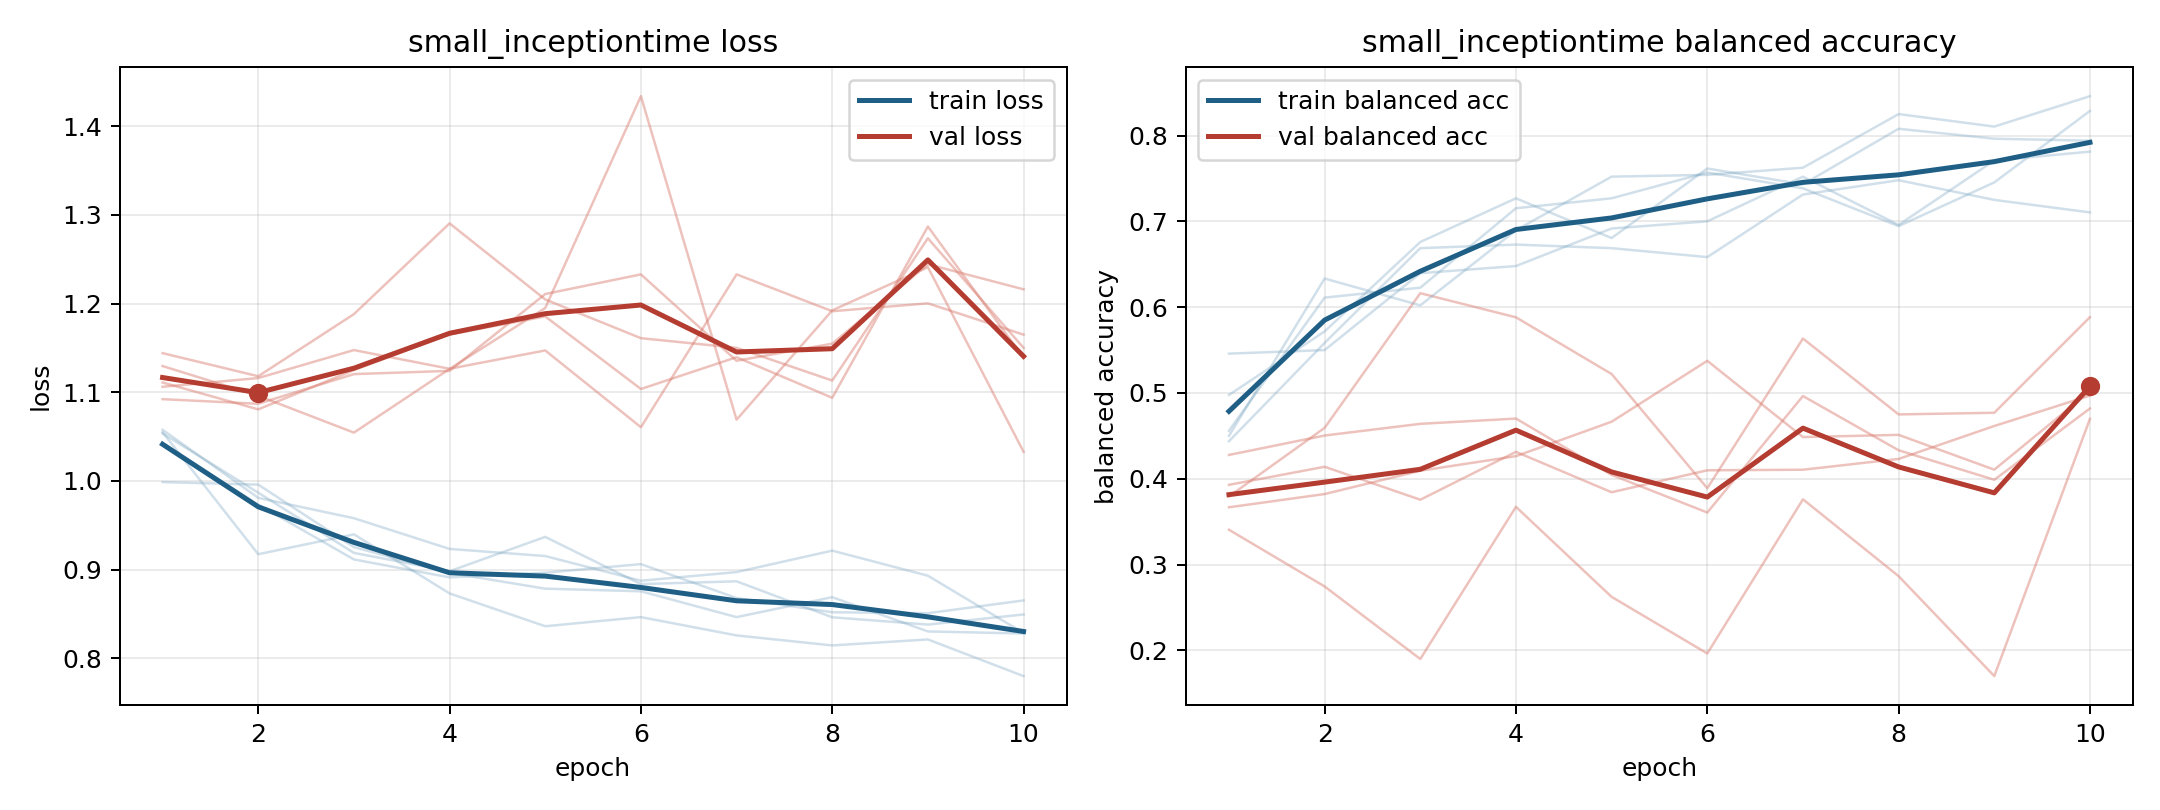

The table this chart was drawn from, first rows:
model, fold, epoch, train_loss, train_balanced_accuracy, val_loss, val_balanced_accuracy
small_inceptiontime, 1, 1, 1.058, 0.456, 1.13, 0.3794
small_inceptiontime, 1, 2, 0.981, 0.6111, 1.096, 0.4593
small_inceptiontime, 1, 3, 0.958, 0.6227, 1.054, 0.6163
small_inceptiontime, 1, 4, 0.9234, 0.7153, 1.126, 0.5882
small_inceptiontime, 1, 5, 0.9154, 0.7269, 1.195, 0.5221
small_inceptiontime, 1, 6, 0.8875, 0.7569, 1.434, 0.389
small_inceptiontime, 1, 7, 0.8973, 0.7384, 1.069, 0.5634
small_inceptiontime, 1, 8, 0.9215, 0.6944, 1.192, 0.475
small_inceptiontime, 1, 9, 0.8932, 0.7454, 1.241, 0.4769
small_inceptiontime, 1, 10, 0.8286, 0.8287, 1.033, 0.5883
small_inceptiontime, 2, 1, 0.9987, 0.5458, 1.106, 0.3668
small_inceptiontime, 2, 2, 0.9959, 0.55, 1.116, 0.3822
small_inceptiontime, 2, 3, 0.9254, 0.6396, 1.148, 0.4094
small_inceptiontime, 2, 4, 0.8963, 0.6479, 1.126, 0.4264
small_inceptiontime, 2, 5, 0.8786, 0.6917, 1.147, 0.4665
small_inceptiontime, 2, 6, 0.8756, 0.7, 1.061, 0.5375
small_inceptiontime, 2, 7, 0.8465, 0.7521, 1.233, 0.4486
small_inceptiontime, 2, 8, 0.869, 0.6958, 1.191, 0.4512
small_inceptiontime, 2, 9, 0.8304, 0.7708, 1.2, 0.4106
small_inceptiontime, 2, 10, 0.828, 0.7812, 1.165, 0.502
small_inceptiontime, 3, 1, 1.042, 0.4437, 1.111, 0.393
small_inceptiontime, 3, 2, 0.9733, 0.5583, 1.081, 0.414
small_inceptiontime, 3, 3, 0.9115, 0.6688, 1.125, 0.3756
small_inceptiontime, 3, 4, 0.8913, 0.6729, 1.165, 0.4314
small_inceptiontime, 3, 5, 0.8966, 0.6688, 1.185, 0.3843
small_inceptiontime, 3, 6, 0.9063, 0.6583, 1.104, 0.4099
small_inceptiontime, 3, 7, 0.868, 0.7313, 1.14, 0.4106
small_inceptiontime, 3, 8, 0.852, 0.7479, 1.094, 0.4231
small_inceptiontime, 3, 9, 0.851, 0.725, 1.287, 0.4615
small_inceptiontime, 3, 10, 0.8653, 0.7104, 1.139, 0.4969
small_inceptiontime, 4, 1, 1.055, 0.45, 1.092, 0.4278
small_inceptiontime, 4, 2, 0.9174, 0.6333, 1.087, 0.4504
small_inceptiontime, 4, 3, 0.9398, 0.6021, 1.12, 0.464
small_inceptiontime, 4, 4, 0.8732, 0.6896, 1.124, 0.4702
small_inceptiontime, 4, 5, 0.8362, 0.7521, 1.211, 0.4046
small_inceptiontime, 4, 6, 0.8465, 0.7542, 1.233, 0.3607
small_inceptiontime, 4, 7, 0.8259, 0.7625, 1.135, 0.4964
small_inceptiontime, 4, 8, 0.8146, 0.825, 1.155, 0.4332
small_inceptiontime, 4, 9, 0.8214, 0.8104, 1.244, 0.3989
small_inceptiontime, 4, 10, 0.78, 0.8458, 1.216, 0.4819
small_inceptiontime, 5, 1, 1.054, 0.4977, 1.144, 0.3406
small_inceptiontime, 5, 2, 0.9868, 0.5718, 1.118, 0.2745
small_inceptiontime, 5, 3, 0.9189, 0.6759, 1.188, 0.19
small_inceptiontime, 5, 4, 0.8983, 0.7269, 1.29, 0.3673
small_inceptiontime, 5, 5, 0.937, 0.6806, 1.205, 0.2624
small_inceptiontime, 5, 6, 0.8838, 0.7616, 1.161, 0.1964
small_inceptiontime, 5, 7, 0.8869, 0.7431, 1.15, 0.3761
small_inceptiontime, 5, 8, 0.8463, 0.8079, 1.113, 0.2865
small_inceptiontime, 5, 9, 0.8381, 0.7963, 1.274, 0.1701
small_inceptiontime, 5, 10, 0.8495, 0.794, 1.15, 0.4698
